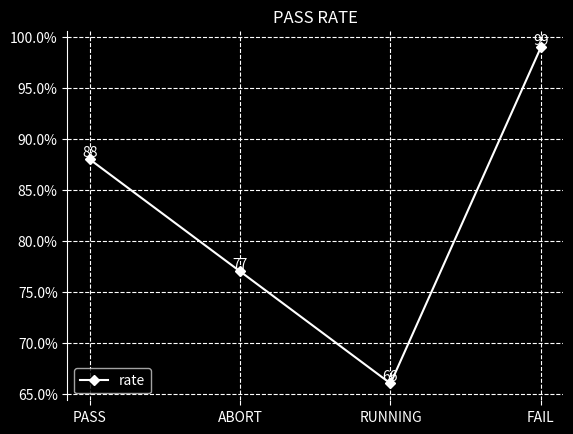

This figure's Python source:
import os
import numpy as np
import matplotlib.pyplot as plt
from matplotlib.ticker import PercentFormatter


def percentage_stacked_columns(results, category_names, legends=None, to_files=False):
    # get labels
    labels = list(results.keys())
    # get data
    data = np.array(list(results.values()))
    # sum all data
    sums = np.sum(data, axis=1)
    # color array
    category_colors = plt.get_cmap('RdYlGn')(np.linspace(0.85, 0.15, data.shape[1]))
    # set style
    plt.style.use('dark_background')
    # remove some frames
    plt.rcParams['axes.spines.top'] = False
    plt.rcParams['axes.spines.bottom'] = False
    plt.rcParams['axes.spines.right'] = False

    # initail starts as 0
    starts = np.zeros(len(labels))
    for i, (colname, color) in enumerate(zip(category_names, category_colors)):
        length = data[:, i] / sums
        try:
            plt.barh(labels, length, left=starts, height=0.5, label=colname, color=color)
        except Exception as e:
            print("Error: Failed to percentage stacked columns chart wiht matplotlib.")
            return None
        y_centers = starts + length / 2
        r, g, b, _ = color
        text_color = "white" if r * g * b < 0.5 else 'darkgrey'
        for y, (x, c) in enumerate(zip(y_centers, data[:, i])):
            plt.text(x, y, str(int(c)), ha='center', va='center', color=text_color)
        starts = starts + length
    # set grid
    plt.grid(axis='x', linestyle='--')
    # set x ray as percentage
    plt.gca().xaxis.set_major_formatter(PercentFormatter(1))
    # set legend
    if legends is not None:
        plt.legend(legends, loc=3)
    plt.yticks(range(len(labels)), labels)
    plt.xlabel('Pass rate')
    plt.title('Libgv promotion test result')
    if to_files:
        tmp_file = "/tmp/plt_percentage_stacked_columns_chart.jpg"
        plt.savefig(tmp_file)
        plt.cla()
        return tmp_file
    return None

def line_chart(results, category_names, to_files=False):
    # set style
    plt.style.use('dark_background')
    #set grid
    plt.grid(axis='both', linestyle='--')
    # draw chart
    try:
        plt.plot(category_names, results, 'w', marker="D", markersize=5, label="rate")
    except Exception as e:
        print("Error: Failed to create line chart wiht matplotlib.")
        return None
    plt.title('PASS RATE')
    plt.legend(loc=3)
    for x1, y1 in zip(category_names, results):
        plt.text(x1, y1, str(y1), ha='center', va='bottom', fontsize=10)
    #set y ray as percentage
    plt.gca().yaxis.set_major_formatter(PercentFormatter(100))
    if to_files:
        tmp_file = "/tmp/plt_line_chart.jpg"
        plt.savefig(tmp_file)
        plt.cla()
        return tmp_file
    return None

if __name__ == "__main__":
    category_names = ['PASS', 'ABORT', 'RUNNING', 'FAIL']
    results = {
        "first": [20, 34, 30, 35],  # 119
        "second": [25, 32, 34, 20],  # 111
        "third": [21, 31, 37, 21],  # 110
        "fourth": [26, 31, 35, 27]  # 119
    }
    percentage_stacked_columns(results, category_names, legends=category_names)
    plt.show()
    plt.cla()
    results2 = [88, 77, 66, 99]
    line_chart(results2, category_names)
